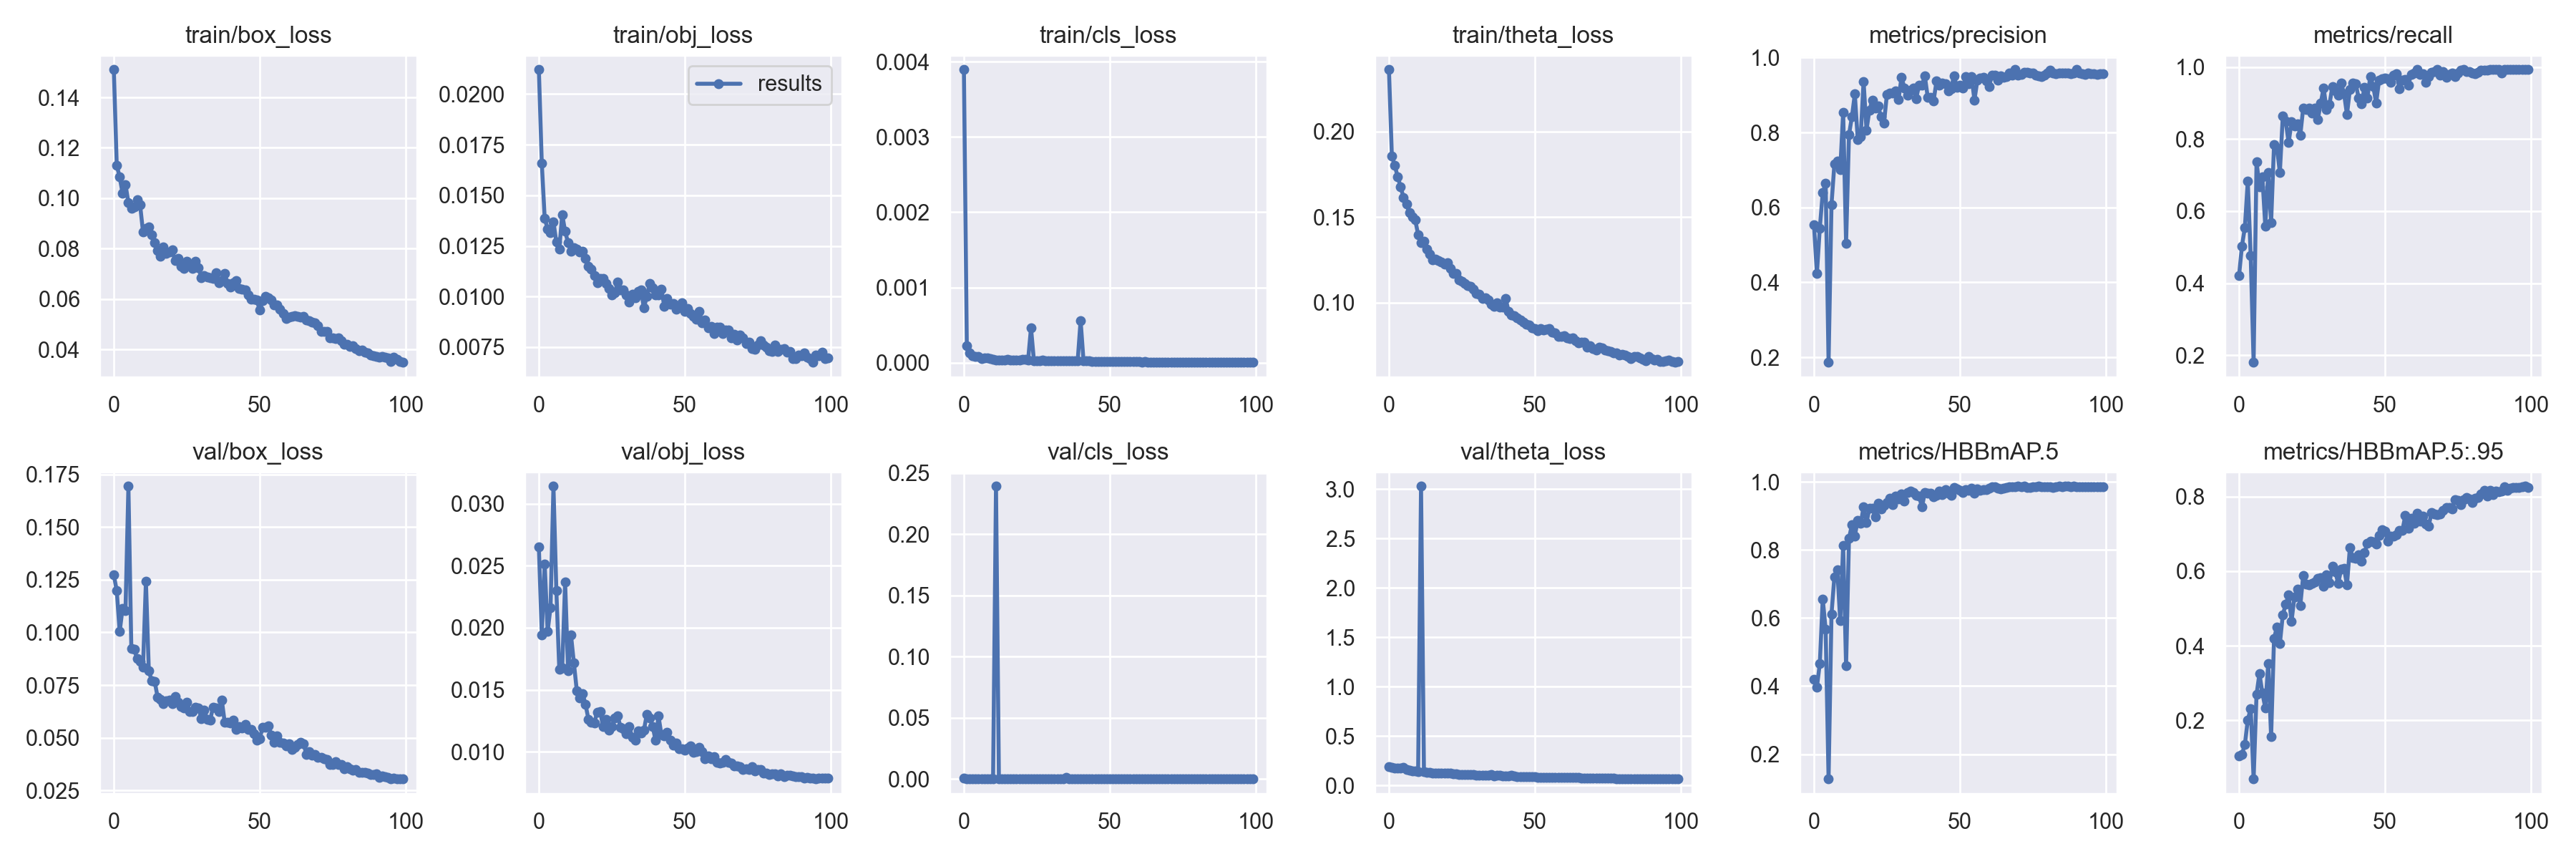

Source data for this figure (header and first rows):
epoch, train/box_loss, train/obj_loss, train/cls_loss, train/theta_loss, metrics/precision, metrics/recall, metrics/HBBmAP.5, metrics/HBBmAP.5:.95, val/box_loss, val/obj_loss, val/cls_loss, val/theta_loss, x/lr0, x/lr1, x/lr2
0, 0.151, 0.02121, 0.003895, 0.2363, 0.5532, 0.4203, 0.4197, 0.1048, 0.1272, 0.0265, 0.0005751, 0.1898, 0.00128, 0.00128, 0.08848
1, 0.1131, 0.01659, 0.0002228, 0.1859, 0.4237, 0.5035, 0.3971, 0.1093, 0.1198, 0.01944, 0.0002006, 0.1845, 0.002569, 0.002569, 0.07687
2, 0.1084, 0.01386, 0.0001277, 0.1802, 0.5451, 0.5543, 0.4666, 0.1355, 0.1003, 0.02516, 0.0001123, 0.1761, 0.003856, 0.003856, 0.06526
3, 0.102, 0.01335, 8.7203e-05, 0.1736, 0.6391, 0.6836, 0.6561, 0.2016, 0.1114, 0.01971, 0.0001355, 0.1741, 0.005139, 0.005139, 0.05364
4, 0.1055, 0.01316, 8.5505e-05, 0.1679, 0.6654, 0.4758, 0.5665, 0.2319, 0.1103, 0.02164, 0.0001376, 0.1793, 0.006415, 0.006415, 0.04201
5, 0.09819, 0.01369, 7.9102e-05, 0.1614, 0.1865, 0.1801, 0.1271, 0.04331, 0.1694, 0.03142, 0.0001676, 0.1829, 0.007682, 0.007682, 0.03038
6, 0.09588, 0.01268, 5.7041e-05, 0.1576, 0.6081, 0.7381, 0.6116, 0.2699, 0.09244, 0.02297, 7.6147e-05, 0.1594, 0.00894, 0.00894, 0.01874
7, 0.09661, 0.01235, 6.2292e-05, 0.1527, 0.7163, 0.6674, 0.7219, 0.3256, 0.09186, 0.01666, 8.2722e-05, 0.1535, 0.00988, 0.00988, 0.00988
8, 0.09927, 0.01404, 6.2618e-05, 0.15, 0.7235, 0.6952, 0.7416, 0.2738, 0.0875, 0.01676, 7.3528e-05, 0.151, 0.00988, 0.00988, 0.00988
9, 0.09741, 0.01323, 5.3375e-05, 0.1484, 0.7011, 0.5589, 0.5915, 0.2341, 0.08614, 0.02368, 6.9295e-05, 0.1489, 0.009843, 0.009843, 0.009843
10, 0.08669, 0.01265, 4.6869e-05, 0.1398, 0.8542, 0.7067, 0.8143, 0.3525, 0.0835, 0.01656, 4.1127e-05, 0.1389, 0.009801, 0.009801, 0.009801
11, 0.08797, 0.01224, 2.9984e-05, 0.1349, 0.5049, 0.5681, 0.4591, 0.1563, 0.1242, 0.01945, 0.2392, 3.029, 0.009755, 0.009755, 0.009755
12, 0.08867, 0.01241, 3.1042e-05, 0.1359, 0.7942, 0.7843, 0.8345, 0.42, 0.08178, 0.01716, 5.0376e-05, 0.1397, 0.009704, 0.009704, 0.009704
13, 0.08536, 0.01234, 3.1998e-05, 0.1312, 0.842, 0.7752, 0.8741, 0.4508, 0.07694, 0.01494, 4.0308e-05, 0.1354, 0.009649, 0.009649, 0.009649
14, 0.08249, 0.01219, 3.8758e-05, 0.1285, 0.9028, 0.7079, 0.8417, 0.4057, 0.07677, 0.01435, 4.2489e-05, 0.1329, 0.009589, 0.009589, 0.009589
15, 0.07922, 0.01225, 3.9544e-05, 0.125, 0.7807, 0.8634, 0.8879, 0.4826, 0.06935, 0.0147, 4.409e-05, 0.1292, 0.009524, 0.009524, 0.009524
16, 0.07702, 0.0119, 3.5455e-05, 0.1255, 0.7896, 0.8499, 0.8778, 0.5114, 0.06814, 0.0138, 3.3345e-05, 0.126, 0.009455, 0.009455, 0.009455
17, 0.08055, 0.0115, 3.1998e-05, 0.1247, 0.9365, 0.7898, 0.9263, 0.5357, 0.06625, 0.01262, 3.7669e-05, 0.1257, 0.009382, 0.009382, 0.009382
18, 0.07806, 0.01134, 3.6218e-05, 0.1236, 0.8066, 0.8475, 0.8801, 0.4659, 0.06752, 0.01237, 4.0243e-05, 0.1281, 0.009304, 0.009304, 0.009304
19, 0.07866, 0.01104, 3.3584e-05, 0.1227, 0.8601, 0.8375, 0.922, 0.5319, 0.06795, 0.01234, 3.8546e-05, 0.1235, 0.009222, 0.009222, 0.009222
20, 0.07943, 0.0107, 4.029e-05, 0.1233, 0.8859, 0.8428, 0.924, 0.5526, 0.06611, 0.0132, 4.7301e-05, 0.125, 0.009135, 0.009135, 0.009135
21, 0.07517, 0.01089, 4.0821e-05, 0.12, 0.8645, 0.8106, 0.8968, 0.508, 0.06963, 0.01324, 4.2253e-05, 0.1231, 0.009045, 0.009045, 0.009045
22, 0.07614, 0.01088, 3.3326e-05, 0.1171, 0.8707, 0.8866, 0.9379, 0.5882, 0.06692, 0.01205, 3.4346e-05, 0.117, 0.008951, 0.008951, 0.008951
23, 0.07311, 0.01066, 0.0004615, 0.1172, 0.8414, 0.8822, 0.9219, 0.5652, 0.06492, 0.01259, 3.2198e-05, 0.118, 0.008853, 0.008853, 0.008853
24, 0.07228, 0.01041, 2.8286e-05, 0.1131, 0.8258, 0.8867, 0.9313, 0.5642, 0.06424, 0.01172, 3.071e-05, 0.1155, 0.008751, 0.008751, 0.008751
25, 0.07511, 0.01009, 2.7641e-05, 0.1126, 0.9021, 0.8729, 0.9398, 0.5679, 0.06671, 0.01201, 3.0347e-05, 0.114, 0.008645, 0.008645, 0.008645
26, 0.07379, 0.01017, 2.8081e-05, 0.1113, 0.9046, 0.8868, 0.9535, 0.5718, 0.06236, 0.01275, 3.5545e-05, 0.1115, 0.008536, 0.008536, 0.008536
27, 0.07224, 0.01072, 3.2251e-05, 0.1099, 0.9046, 0.8544, 0.9325, 0.5812, 0.06239, 0.0129, 3.427e-05, 0.11, 0.008423, 0.008423, 0.008423
28, 0.07506, 0.01031, 2.961e-05, 0.1095, 0.9111, 0.8995, 0.9586, 0.583, 0.06454, 0.01197, 3.1994e-05, 0.1123, 0.008307, 0.008307, 0.008307
29, 0.07231, 0.01034, 2.9803e-05, 0.1078, 0.8889, 0.9422, 0.9498, 0.5601, 0.06415, 0.01186, 3.1427e-05, 0.1086, 0.008187, 0.008187, 0.008187
30, 0.06857, 0.01009, 2.8116e-05, 0.1055, 0.9479, 0.8822, 0.9656, 0.5911, 0.05921, 0.01143, 3.1813e-05, 0.1066, 0.008065, 0.008065, 0.008065
31, 0.0692, 0.009737, 2.8131e-05, 0.1049, 0.9192, 0.8961, 0.9449, 0.5687, 0.06321, 0.012, 3.0124e-05, 0.1072, 0.007939, 0.007939, 0.007939
32, 0.0688, 0.0101, 2.6499e-05, 0.1022, 0.8991, 0.9466, 0.969, 0.614, 0.05872, 0.01118, 2.8189e-05, 0.1046, 0.007811, 0.007811, 0.007811
33, 0.06839, 0.009949, 2.6268e-05, 0.1027, 0.9138, 0.933, 0.9725, 0.5986, 0.05836, 0.01094, 2.9178e-05, 0.1032, 0.007679, 0.007679, 0.007679
34, 0.06826, 0.01026, 2.7342e-05, 0.1014, 0.9193, 0.9215, 0.9687, 0.5673, 0.06442, 0.01169, 0.0001158, 0.1037, 0.007546, 0.007546, 0.007546
35, 0.0704, 0.01033, 2.5691e-05, 0.09922, 0.8899, 0.9561, 0.9613, 0.6052, 0.06403, 0.01149, 0.001437, 0.1145, 0.007409, 0.007409, 0.007409
36, 0.0666, 0.009432, 2.5644e-05, 0.09768, 0.9258, 0.9261, 0.9594, 0.6082, 0.06249, 0.01172, 2.7329e-05, 0.1011, 0.00727, 0.00727, 0.00727
37, 0.06733, 0.01001, 2.3617e-05, 0.09977, 0.9261, 0.8683, 0.9264, 0.5626, 0.068, 0.01302, 2.4165e-05, 0.1018, 0.007129, 0.007129, 0.007129
38, 0.07019, 0.01066, 2.3127e-05, 0.09728, 0.9508, 0.9374, 0.9691, 0.6633, 0.05742, 0.01271, 2.6584e-05, 0.1014, 0.006986, 0.006986, 0.006986
39, 0.06605, 0.01045, 2.4528e-05, 0.09721, 0.8934, 0.9561, 0.9675, 0.6365, 0.05731, 0.01205, 2.8396e-05, 0.09768, 0.006841, 0.006841, 0.006841
40, 0.06489, 0.01008, 0.0005609, 0.1025, 0.8937, 0.9538, 0.9672, 0.6352, 0.05711, 0.01093, 2.7603e-05, 0.09779, 0.006694, 0.006694, 0.006694
41, 0.0665, 0.01007, 2.5015e-05, 0.09477, 0.8849, 0.9145, 0.9569, 0.6438, 0.0585, 0.01287, 2.5268e-05, 0.09633, 0.006545, 0.006545, 0.006545
42, 0.06739, 0.01038, 2.4664e-05, 0.09259, 0.9373, 0.8984, 0.9617, 0.6271, 0.0541, 0.01138, 2.256e-05, 0.1064, 0.006395, 0.006395, 0.006395
43, 0.06428, 0.009501, 2.0671e-05, 0.09215, 0.9273, 0.9446, 0.9733, 0.6497, 0.05517, 0.01129, 2.1777e-05, 0.09496, 0.006244, 0.006244, 0.006244
44, 0.06394, 0.009888, 1.9799e-05, 0.09104, 0.9317, 0.9145, 0.9637, 0.6749, 0.05473, 0.01156, 2.087e-05, 0.09054, 0.006091, 0.006091, 0.006091
45, 0.06366, 0.009621, 1.751e-05, 0.09, 0.9295, 0.9745, 0.978, 0.6804, 0.05623, 0.01094, 1.7549e-05, 0.09241, 0.005937, 0.005937, 0.005937
46, 0.06174, 0.009671, 1.8145e-05, 0.08838, 0.9111, 0.9466, 0.9679, 0.6791, 0.05383, 0.01054, 1.7645e-05, 0.08904, 0.005783, 0.005783, 0.005783
47, 0.06006, 0.009365, 1.7209e-05, 0.08721, 0.9174, 0.9007, 0.9599, 0.672, 0.05406, 0.01068, 1.7819e-05, 0.08919, 0.005627, 0.005627, 0.005627
48, 0.0599, 0.00955, 1.7773e-05, 0.08704, 0.952, 0.963, 0.9836, 0.6967, 0.05175, 0.01026, 1.7311e-05, 0.08873, 0.005471, 0.005471, 0.005471
49, 0.05962, 0.009683, 1.6841e-05, 0.08514, 0.9209, 0.9676, 0.979, 0.7115, 0.04884, 0.01022, 1.4889e-05, 0.08841, 0.005314, 0.005314, 0.005314
50, 0.05558, 0.009277, 1.4236e-05, 0.08471, 0.9271, 0.9698, 0.9756, 0.7073, 0.04962, 0.0101, 1.3956e-05, 0.08689, 0.005157, 0.005157, 0.005157
51, 0.05928, 0.009415, 1.3019e-05, 0.08373, 0.9188, 0.9677, 0.9691, 0.6805, 0.0549, 0.01031, 1.3312e-05, 0.08618, 0.005, 0.005, 0.005
52, 0.06109, 0.009147, 1.4563e-05, 0.0847, 0.9495, 0.9584, 0.9782, 0.6939, 0.05503, 0.01047, 1.2946e-05, 0.08586, 0.004843, 0.004843, 0.004843
53, 0.06057, 0.00902, 1.3722e-05, 0.08398, 0.9293, 0.9769, 0.9748, 0.6946, 0.05579, 0.009928, 1.3426e-05, 0.08636, 0.004687, 0.004687, 0.004687
54, 0.05963, 0.00889, 1.3474e-05, 0.08426, 0.9487, 0.9815, 0.9823, 0.6979, 0.0511, 0.01001, 1.2189e-05, 0.08648, 0.00453, 0.00453, 0.00453
55, 0.05755, 0.009255, 1.4096e-05, 0.08486, 0.8866, 0.939, 0.968, 0.709, 0.04789, 0.01033, 1.597e-05, 0.0863, 0.004374, 0.004374, 0.004374
56, 0.05757, 0.008711, 1.5466e-05, 0.08267, 0.9392, 0.9629, 0.9806, 0.7095, 0.05103, 0.01003, 1.3592e-05, 0.08327, 0.004218, 0.004218, 0.004218
57, 0.05598, 0.008835, 1.3811e-05, 0.08244, 0.9452, 0.9654, 0.9764, 0.7496, 0.04778, 0.00943, 1.3639e-05, 0.08362, 0.004064, 0.004064, 0.004064
58, 0.05432, 0.008441, 1.314e-05, 0.08025, 0.947, 0.949, 0.9777, 0.7156, 0.04767, 0.009668, 1.247e-05, 0.08264, 0.00391, 0.00391, 0.00391
59, 0.05228, 0.008514, 1.2557e-05, 0.0802, 0.9381, 0.9806, 0.9786, 0.7414, 0.04628, 0.009423, 1.1138e-05, 0.08132, 0.003757, 0.003757, 0.003757
... 40 more rows
